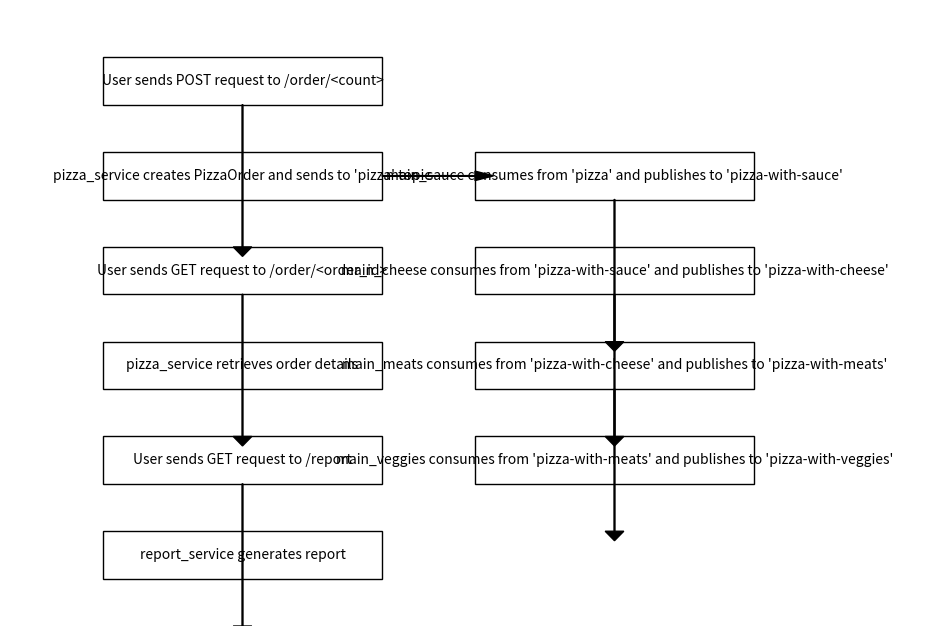

This chart was generated by the following Python code: (Note: this script raises an exception after producing the figure.)
import matplotlib.pyplot as plt
import matplotlib.patches as patches

# Create figure and axes
fig, ax = plt.subplots(figsize=(12, 8))

# Define the boxes and their coordinates
boxes = {
    "A": (0.1, 0.8, "User sends POST request to /order/<count>"),
    "B": (0.1, 0.6, "pizza_service creates PizzaOrder and sends to 'pizza' topic"),
    "C": (0.5, 0.6, "main_sauce consumes from 'pizza' and publishes to 'pizza-with-sauce'"),
    "D": (0.5, 0.4, "main_cheese consumes from 'pizza-with-sauce' and publishes to 'pizza-with-cheese'"),
    "E": (0.5, 0.2, "main_meats consumes from 'pizza-with-cheese' and publishes to 'pizza-with-meats'"),
    "F": (0.5, 0.0, "main_veggies consumes from 'pizza-with-meats' and publishes to 'pizza-with-veggies'"),
    "A1": (0.1, 0.4, "User sends GET request to /order/<order_id>"),
    "G": (0.1, 0.2, "pizza_service retrieves order details"),
    "A2": (0.1, 0.0, "User sends GET request to /report"),
    "H": (0.1, -0.2, "report_service generates report")
}

# Add boxes to the plot
for box, (x, y, text) in boxes.items():
    ax.add_patch(patches.Rectangle((x, y), 0.3, 0.1, edgecolor='black', facecolor='white'))
    ax.text(x + 0.15, y + 0.05, text, horizontalalignment='center', verticalalignment='center', fontsize=10)

# Draw arrows
arrows = [
    ("A", "B"), ("B", "C"), ("C", "D"), ("D", "E"), ("E", "F"), 
    ("A1", "G"), ("A2", "H")
]

for start, end in arrows:
    start_x, start_y, _ = boxes[start]
    end_x, end_y, _ = boxes[end]
    if start_x == end_x:
        ax.arrow(start_x + 0.15, start_y, 0, end_y - start_y - 0.1, head_width=0.02, head_length=0.02, fc='black', ec='black')
    else:
        ax.arrow(start_x + 0.3, start_y + 0.05, end_x - start_x - 0.3, 0, head_width=0.02, head_length=0.02, fc='black', ec='black')

# Set limits and remove axes
ax.set_xlim(0, 1)
ax.set_ylim(-0.3, 1)
ax.axis('off')

# Save and display the diagram
plt.savefig("/mnt/data/pizza_order_flow_diagram.png")
plt.show()
